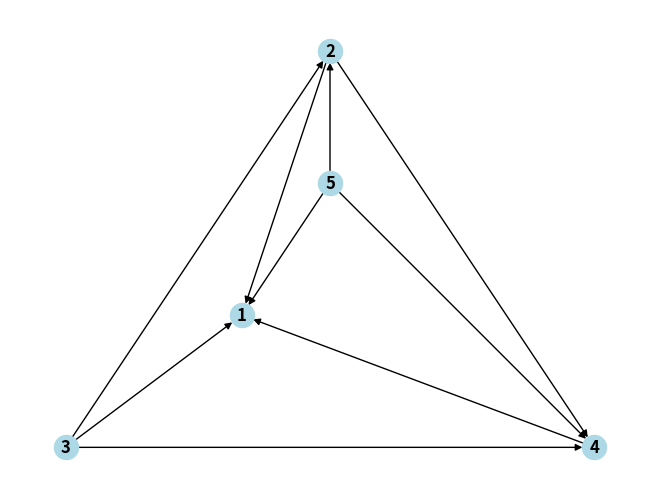

Python code for this plot:
import matplotlib.pyplot as plt
import networkx as nx

G = nx.DiGraph()

G.add_edges_from(
    [
        (
            3,
            4,
        ),
    ],
    weight=20,
)

G.add_edges_from(
    [
        (
            3,
            2,
        ),
    ],
    weight=12,
)

G.add_edges_from(
    [
        (
            2,
            4,
        ),
    ],
    weight=13,
)

G.add_edges_from([(2, 1)], weight=9)
G.add_edges_from([(3, 1)], weight=8)
G.add_edges_from([(4, 1)], weight=10)


# add 5 betwen 2,1,4
G.add_edges_from([(5, 2)], weight=7)
G.add_edges_from([(5, 1)], weight=0)
G.add_edges_from([(5, 4)], weight=2)


pos = nx.planar_layout(G)
nx.draw(
    G,
    pos,
    with_labels=True,
    font_weight="bold",
    node_color="lightblue",
)

plt.show()
